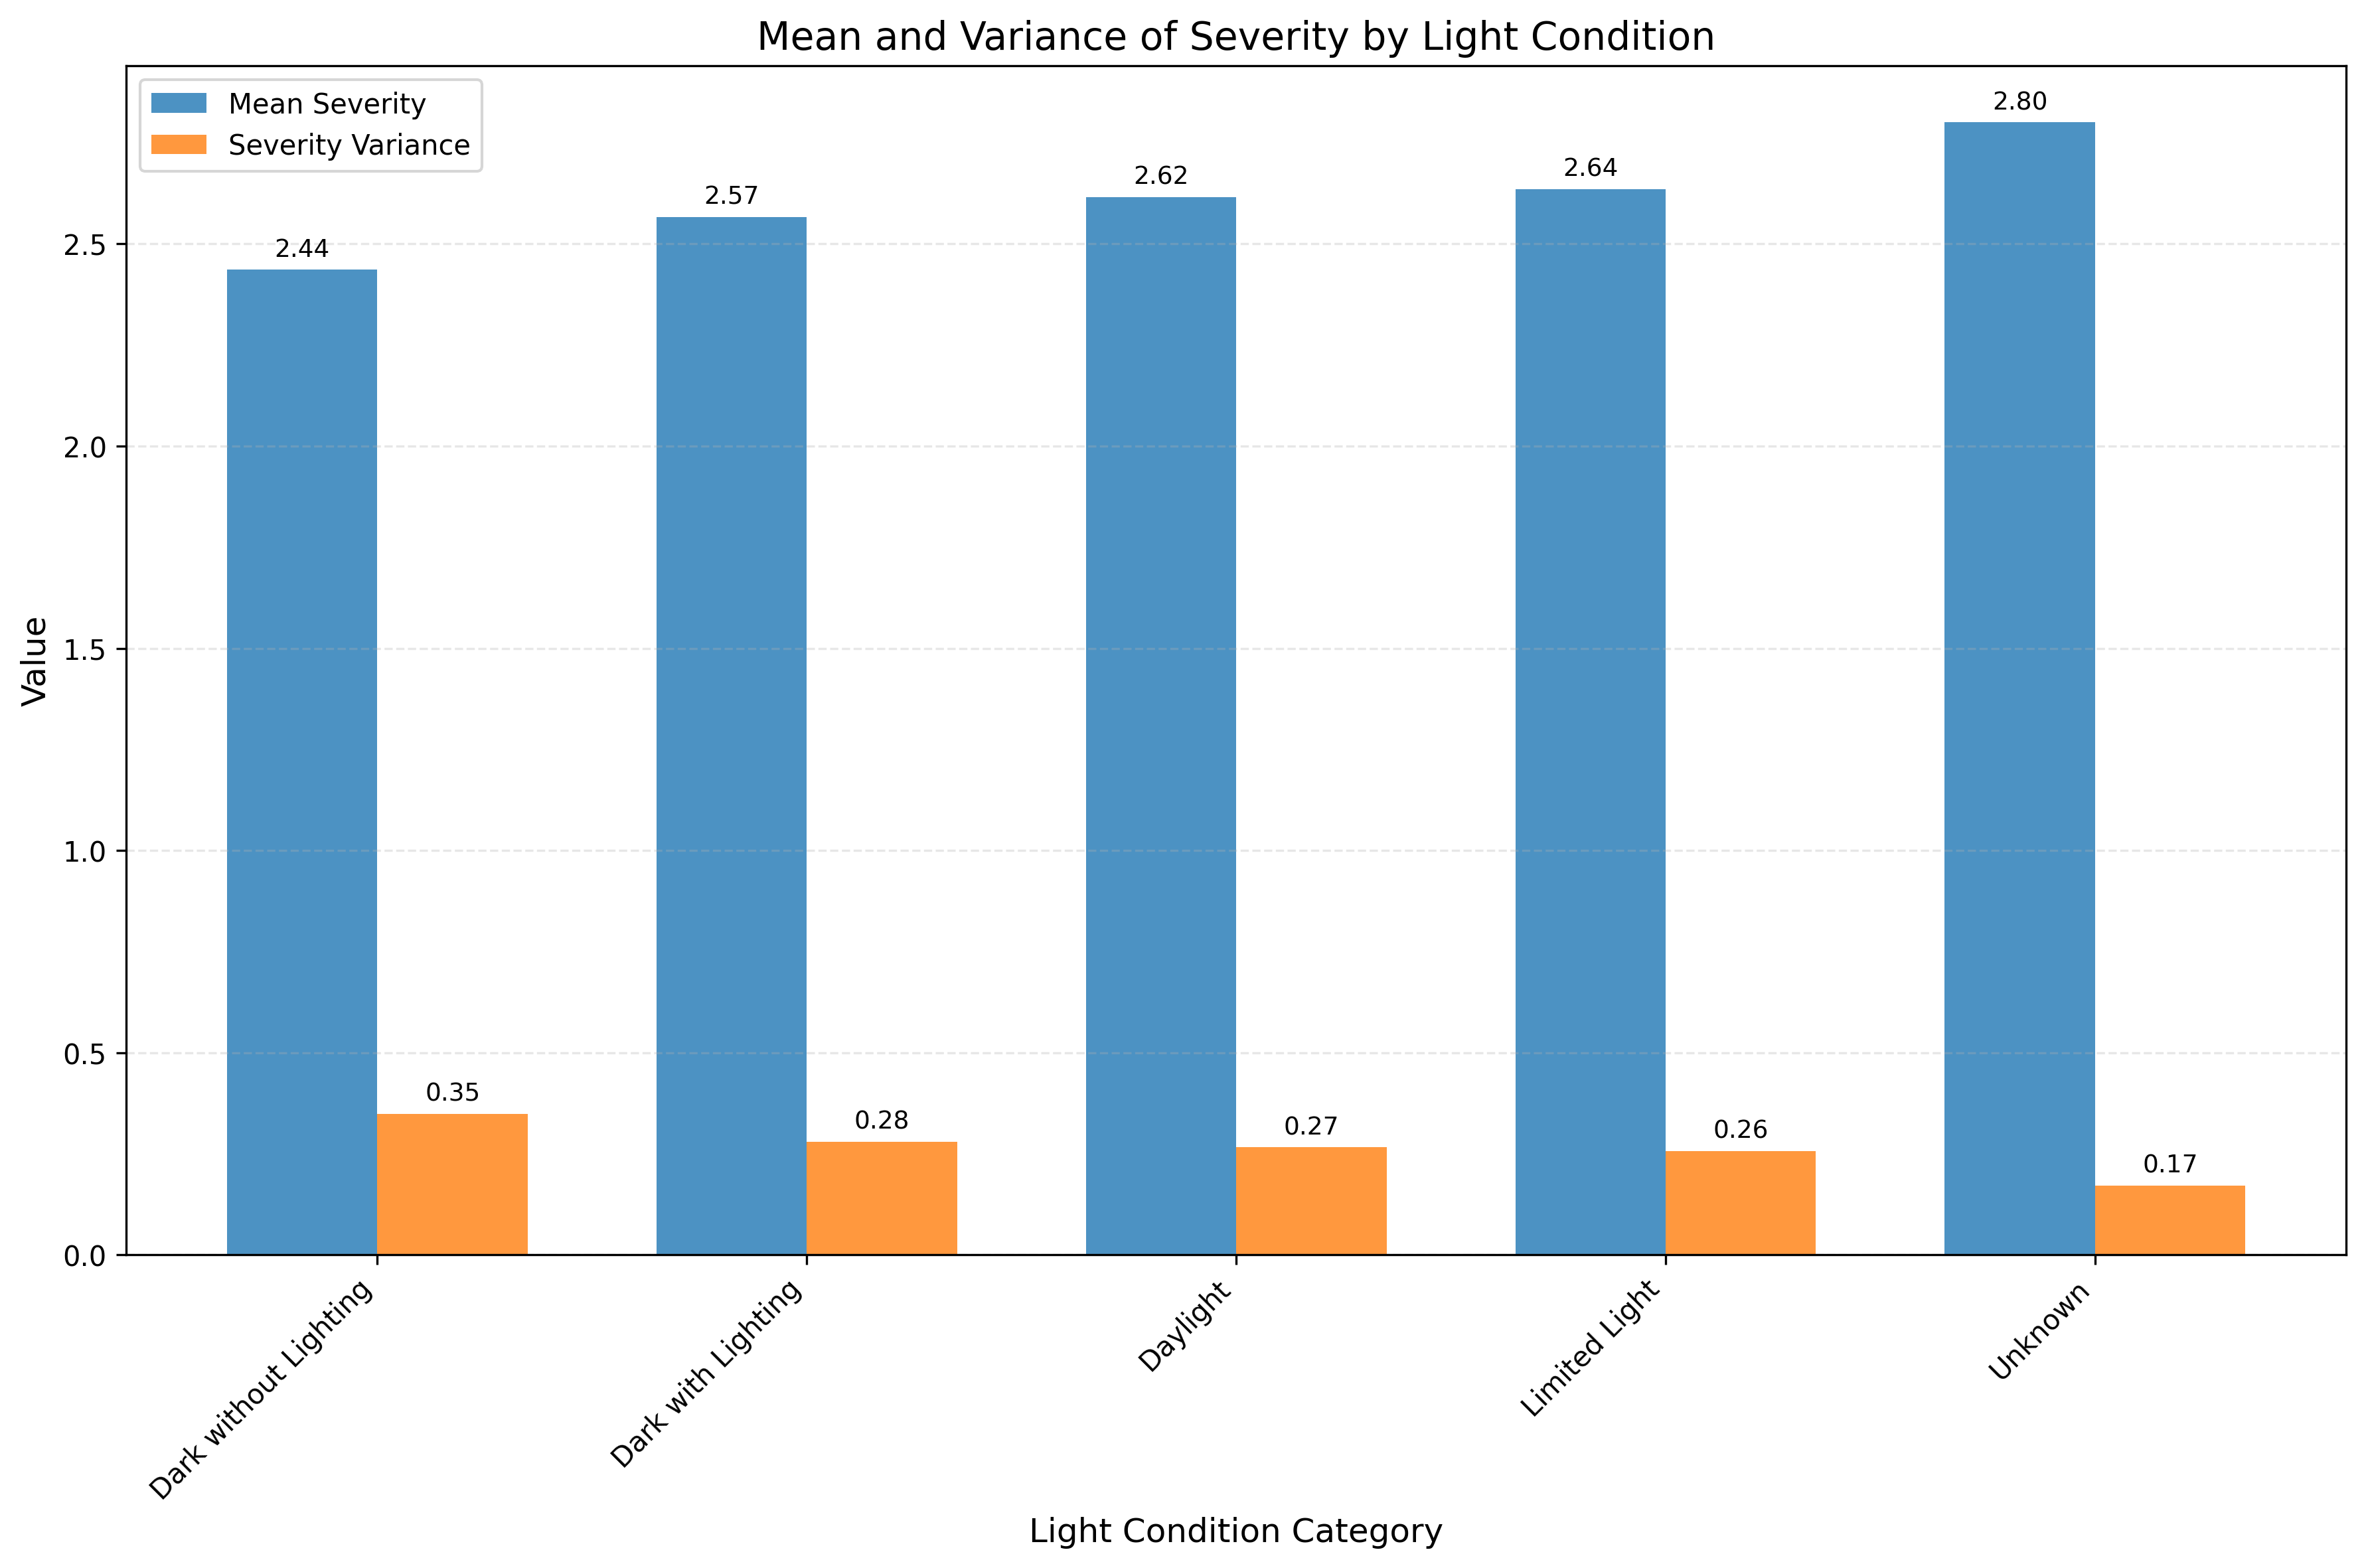

The data file committed next to this chart (first rows):
LIGHT_CONDITION_CATEGORY, SEVERITY_MEAN, SEVERITY_VARIANCE
Dark without Lighting, 2.437, 0.3487
Dark with Lighting, 2.567, 0.2796
Daylight, 2.615, 0.2658
Limited Light, 2.635, 0.2574
Unknown, 2.8, 0.1719
